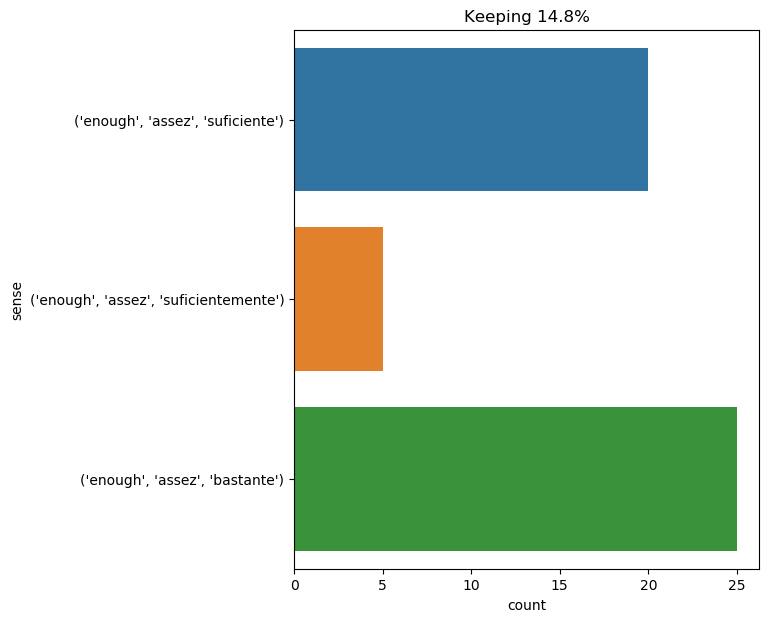

Data behind this chart, as committed beside it:
text, ind, sense, label
he found some dry moss , and by striking…, 24, ('enough', 'assez', 'bastante'), 0
" besides , " i mused , " all roads lead…, 21, ('enough', 'assez', 'bastante'), 0
" well , i can tell you anything that is…, 78, ('enough', 'assez', 'suficiente'), 1
sit down there , before me , d’artagnan …, 12, ('enough', 'assez', 'suficientemente'), 2
" and there is room enough in adele 's l…, 5, ('enough', 'assez', 'suficiente'), 1
" ah ! i have talked quite enough for to…, 7, ('enough', 'assez', 'suficiente'), 1
thus ended this memorable seance . that …, 36, ('enough', 'assez', 'bastante'), 0
it was not difficult to conquer , as she…, 38, ('enough', 'assez', 'bastante'), 0
i asked of god , at once in anguish and …, 18, ('enough', 'assez', 'bastante'), 0
" thank you , monsieur , you are not bra…, 10, ('enough', 'assez', 'suficientemente'), 2
" in a kettle , no , " the canadian shot…, 43, ('enough', 'assez', 'suficiente'), 1
" i should like to meet him , " i said .…, 47, ('enough', 'assez', 'suficiente'), 1
seven men in two days , and those of his…, 27, ('enough', 'assez', 'bastante'), 0
" enough ? " asked m. de treville ., 1, ('enough', 'assez', 'bastante'), 0
the boat approached as near as it could …, 17, ('enough', 'assez', 'suficiente'), 1
he frowned , and tearing the paper in tw…, 75, ('enough', 'assez', 'suficiente'), 1
the night was quiet enough . toward two …, 4, ('enough', 'assez', 'bastante'), 0
having reached the door , he turned the …, 64, ('enough', 'assez', 'suficiente'), 1
" not too much at first -- restrain her …, 19, ('enough', 'assez', 'bastante'), 0
" correct . our electric bullets are ine…, 18, ('enough', 'assez', 'suficiente'), 1
" that ’s useless , " said d’artagnan ; …, 24, ('enough', 'assez', 'suficientemente'), 2
" that is well . the house is watched on…, 36, ('enough', 'assez', 'bastante'), 0
" one , sir , " replied the mormon , rai…, 18, ('enough', 'assez', 'bastante'), 0
" pray do n't , lady ruxton , " said lor…, 20, ('enough', 'assez', 'bastante'), 0
d’artagnan , however , could only see en…, 7, ('enough', 'assez', 'bastante'), 0
d’artagnan , however , could only see en…, 17, ('enough', 'assez', 'bastante'), 0
lord henry yawned . " basil was very pop…, 28, ('enough', 'assez', 'bastante'), 0
_ note_.—during all this time i worked t…, 14, ('enough', 'assez', 'suficiente'), 1
_ april _ 16.—i finished the ladder ; so…, 47, ('enough', 'assez', 'suficiente'), 1
meanwhile the grave digging went slowly …, 59, ('enough', 'assez', 'suficientemente'), 2
" sit , " he said ; " the bench is long …, 12, ('enough', 'assez', 'suficiente'), 1
so she swallowed one of the cakes , and …, 25, ('enough', 'assez', 'bastante'), 0
when he is tired , he will perhaps tell …, 14, ('enough', 'assez', 'bastante'), 0
the icelander returned to the raft and s…, 40, ('enough', 'assez', 'bastante'), 0
" it is enough , sir : as much good - wi…, 3, ('enough', 'assez', 'suficiente'), 1
not without difficulty hans succeeded in…, 20, ('enough', 'assez', 'suficiente'), 1
' oh , you 're sure to do that , ' said …, 21, ('enough', 'assez', 'suficiente'), 1
" you are right , " said milady . " you …, 18, ('enough', 'assez', 'bastante'), 0
the direction was indicated by the river…, 23, ('enough', 'assez', 'bastante'), 0
" oh , i do n’t know ; he had enough , a…, 10, ('enough', 'assez', 'bastante'), 0
" it 's because that same locality where…, 38, ('enough', 'assez', 'suficiente'), 1
' how are you getting on ? ' said the ca…, 18, ('enough', 'assez', 'suficiente'), 1
alice waited till the eyes appeared , an…, 82, ('enough', 'assez', 'suficiente'), 1
" well enough . ", 2, ('enough', 'assez', 'bastante'), 0
" my spirit , " i answered mentally , " …, 27, ('enough', 'assez', 'bastante'), 0
" the circumstances connected with the d…, 27, ('enough', 'assez', 'suficiente'), 1
" we shall wait for you , d’artagnan , "…, 14, ('enough', 'assez', 'suficientemente'), 2
at eight o'clock the day appeared far en…, 7, ('enough', 'assez', 'bastante'), 0
it appears to me that this is quite enou…, 8, ('enough', 'assez', 'bastante'), 0
some of the jury wrote it down ' importa…, 26, ('enough', 'assez', 'suficiente'), 1
